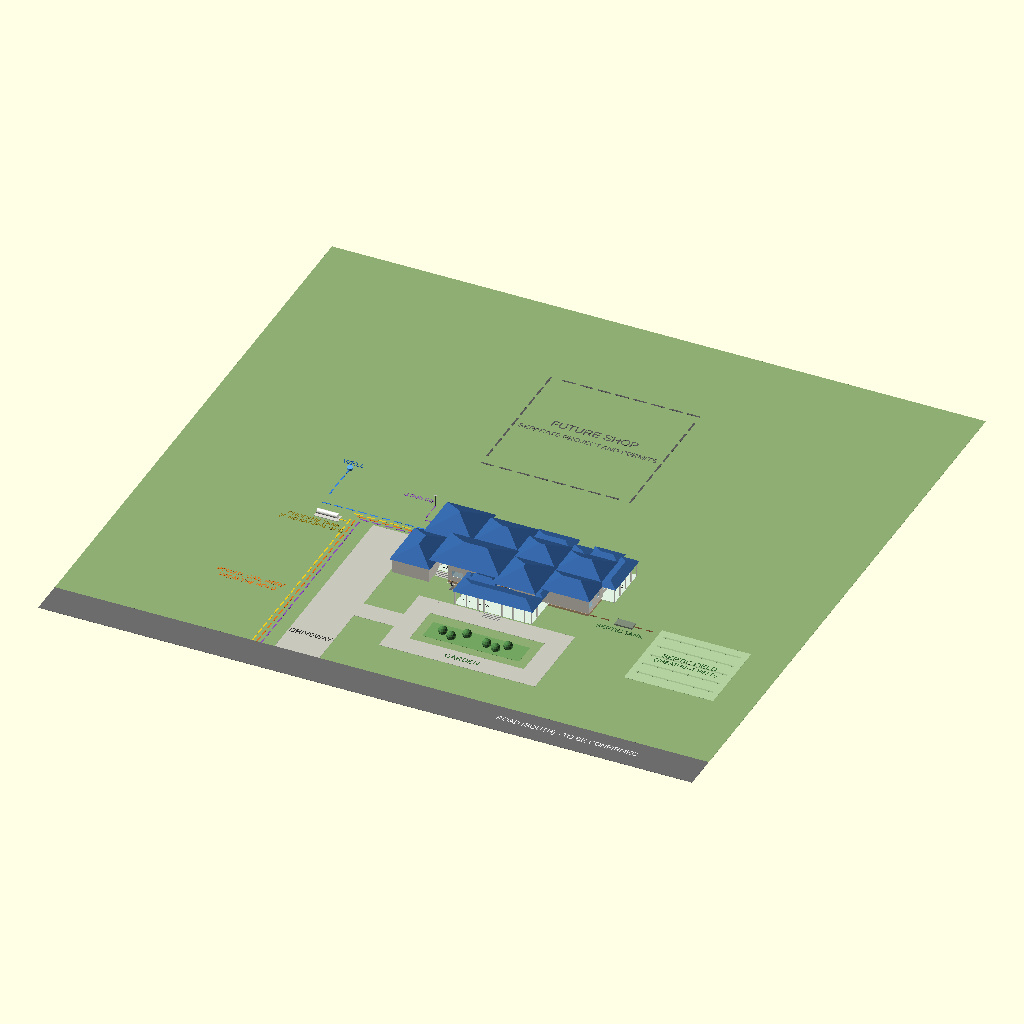
Cell 1 — every parameter at its default value.
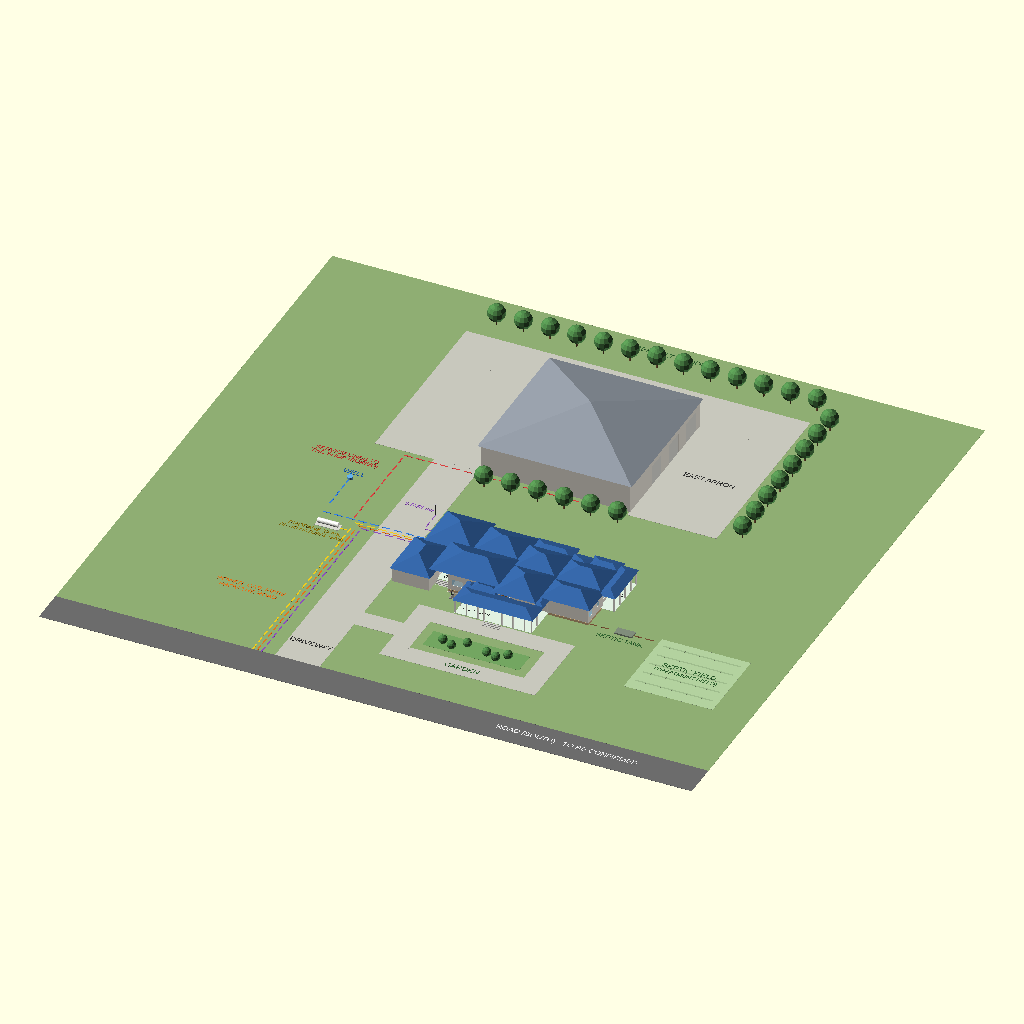
Cell 2: phase = "full" (everything else at default).
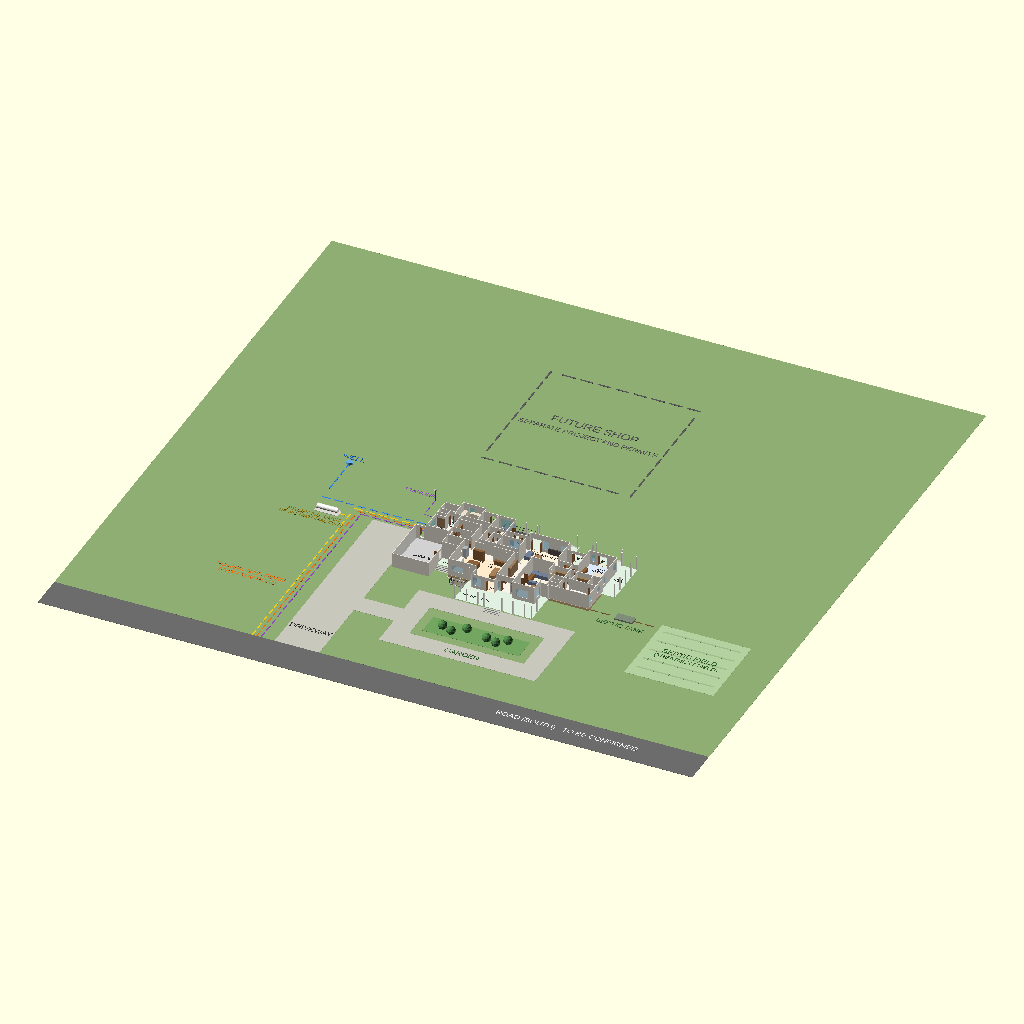
Cell 3: the same model with show_roof = false.
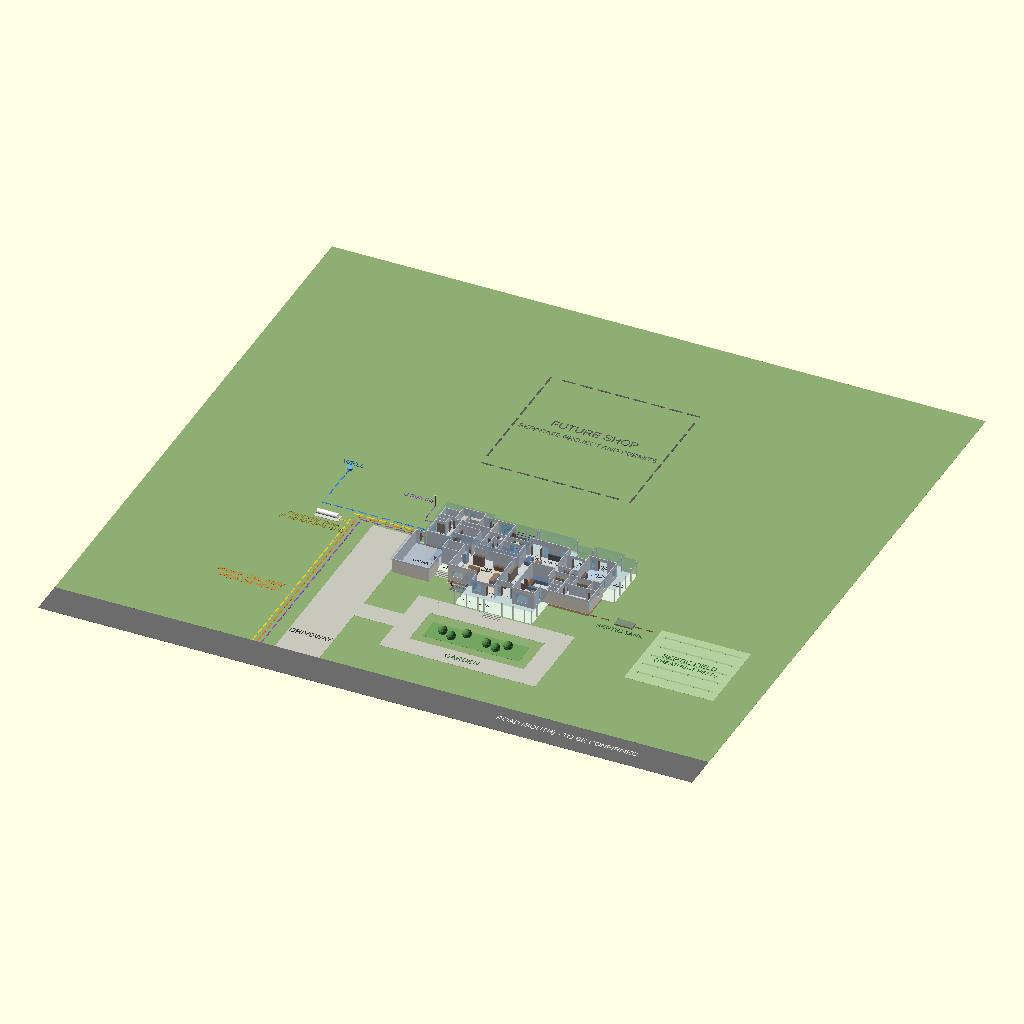
Cell 4: roof_opacity = 0.1 (everything else at default).
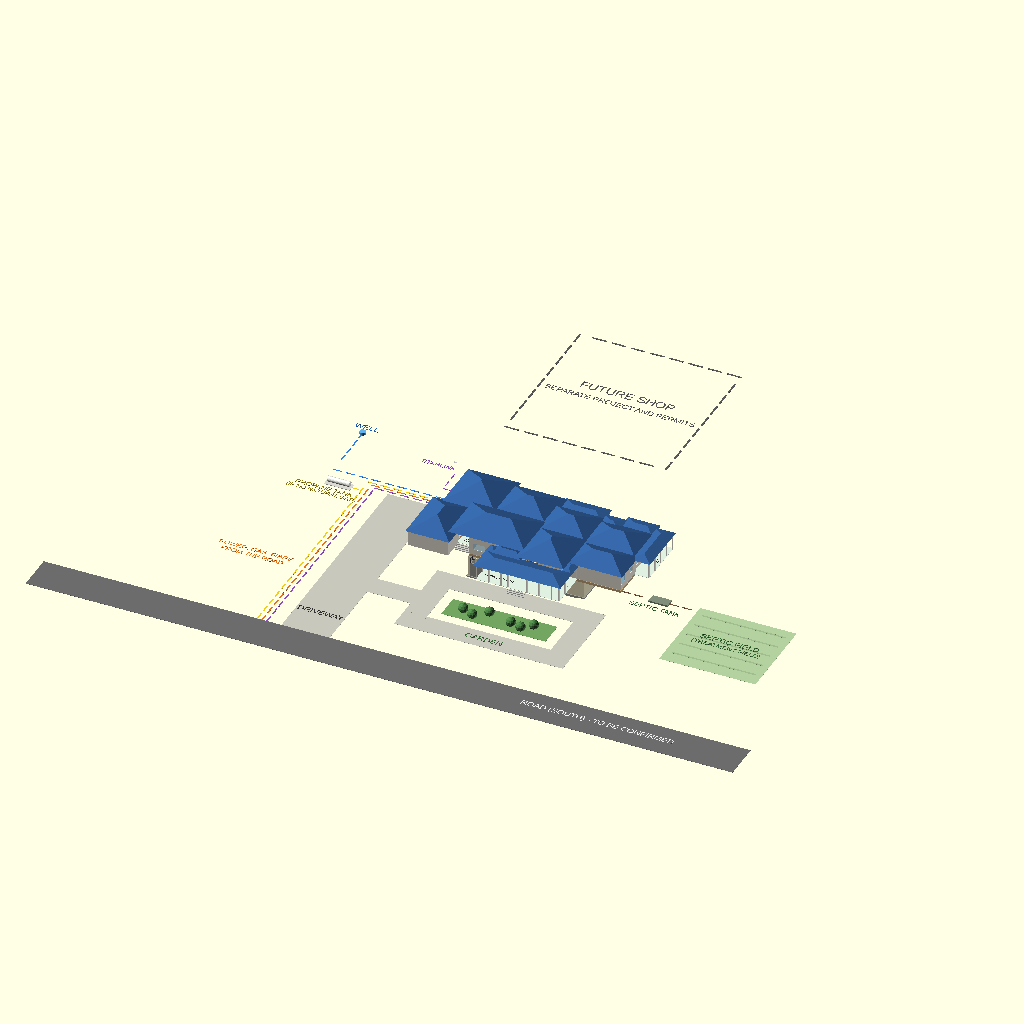
Cell 5 — show_ground set to false, the other parameters unchanged.
The same orthographic view direction (rotation 55°, 0°, 25°; colour scheme Cornfield) for every cell, with the view re-fitted per cell, so scale and position can differ between cells.
Source of the model, models/site.scad:
// Site - OpenSCAD model of the whole property: the house first, then the
// shop. Units: feet. Visualisation only - NOT construction documents.
//
// Coordinates are the house model's (x = east, y = north; main floor
// at z = 0, grade 2 ft below it at z = -2, basement floor
// floor_to_floor() below the main floor: 13.75 ft, for 12 ft ceilings).
// Land is not yet chosen: positions are RELATIVE to the house, not a
// survey. The road is assumed along the south side.
//
// Phasing (Nov 3, 2026): the house is built first, on its own, with
// the bare minimum to live in it. The shop is a separate, later project
// with its own permits.
//   phase = "house" - the house and what it needs:
//     - the driveway from the road (south) up the west side to the
//       garage's west-facing doors, and the front loop round the garden;
//     - power, natural gas (if the road has it) and fibre (if an ISP
//       on Alberta SuperNet reaches the road) in one service corridor
//       from the road along the west side of the drive, into the west
//       side of the house by the basement UTILITY room;
//     - a propane tank as the gas option if there is no natural gas,
//       and a Starlink dish as the internet option;
//     - the water well on the west side, near the UTILITY room;
//     - the septic tank and its treatment field on the east side, more
//       than 30 m (100 ft) from the well;
//     - the future shop's spot, dashed, kept clear.
//   phase = "full" - adds the shop (shop.scad) with its drives, aprons
//     and tree belt, and the buried service lines from the house to it.
//
// The utility tunnel of earlier versions is gone: the basement's utility
// room moved to the west side, so the shop will get buried service lines
// in a trench instead, dug when the shop is built.
//
// Shop v4 (2026-11-02): the two truck bays and the wash bay are
// pull-through, with a wrap-round drive (north leg and a 60 ft deep east
// apron). See docs/shop/Shop-Base-Plan.md.

use <house_lib.scad>
use <main_floor.scad>
use <basement.scad>
use <foundation.scad>
use <shop.scad>

phase = "house";       // [house, full]
show_roof = true;
roof_opacity = 1.0;    // [0.1:0.1:1]
roof_color = [0.20, 0.38, 0.62];  // blue (house)
show_ground = true;

/* [Hidden] */
grade_z = -2;

// Shop placement (future): behind the house. Its west wall aligns with the
// garage's west wall (x = 0); its south wall is at y = 130, so the shop
// sits at x 0..100, y 130..230, with ~60 ft of back yard between the
// house's north porches and the shop.
function shop_origin() = [0, 130];

// Services, house coordinates [x, y]
function well_xy()        = [-70, 90];                  // west, near the UTILITY room
function propane_xy()     = [-61, 39];                  // tank centre, if there is no natural gas
function starlink_xy()    = [-6, 76];                   // dish on a short mast, clear sky to the north
function septic_tank()    = [146, 8, 158, 14];          // [x0, y0, x1, y1]
function septic_field()   = [175, -40, 235, 15];        // treatment field, sized by the PSDS designer
function road_y()         = -100;                       // the road's north edge

module flat_text(s, at, size = 4, col = [0.2, 0.2, 0.2], z = 0.25) {
    color(col) translate([at[0], at[1], grade_z + z])
        linear_extrude(0.1) text(s, size = size, halign = "center", valign = "center");
}

// a dashed line on the ground through points pts (axis-aligned or not)
module dashed(pts, col, w = 0.9, dash = 5, gap = 3) {
    color(col)
        for (i = [0 : len(pts) - 2]) {
            a = pts[i]; b = pts[i + 1];
            L = norm(b - a);
            n = max(1, floor(L / (dash + gap)));
            for (k = [0 : n - 1]) {
                t0 = k * (dash + gap) / L; t1 = min(1, (k * (dash + gap) + dash) / L);
                p = a + (b - a) * t0; q = a + (b - a) * t1;
                hull() {
                    translate([p[0], p[1], grade_z + 0.15]) cylinder(d = w, h = 0.1, $fn = 8);
                    translate([q[0], q[1], grade_z + 0.15]) cylinder(d = w, h = 0.1, $fn = 8);
                }
            }
        }
}

module dashed_rect(r, col, w = 1.0) {
    dashed([[r[0], r[1]], [r[2], r[1]], [r[2], r[3]], [r[0], r[3]], [r[0], r[1]]], col, w, 8, 4);
}

module road() {
    color([0.42, 0.42, 0.42]) translate([-180, road_y() - 24, grade_z + 0.04]) cube([440, 24, 0.12]);
    flat_text("ROAD (SOUTH) - TO BE CONFIRMED", [170, road_y() - 12], 4, [0.95, 0.95, 0.95]);
}

module drives() {
    color([0.78, 0.78, 0.74]) {
        // the driveway from the road up the west side to the garage doors
        translate([-32, road_y(), grade_z + 0.05]) cube([30, 42 - road_y(), 0.12]);
        // front loop driveway (ring) south of the house, round the garden
        translate([25, -72, grade_z + 0.05]) cube([105, 14, 0.12]);    // south leg
        translate([25, -28, grade_z + 0.05]) cube([105, 14, 0.12]);    // north leg
        translate([25, -72, grade_z + 0.05]) cube([14, 58, 0.12]);     // west leg
        translate([116, -72, grade_z + 0.05]) cube([14, 58, 0.12]);    // east leg
        translate([-2, -50, grade_z + 0.05]) cube([27, 14, 0.12]);     // connector from the drive
    }
    flat_text("DRIVEWAY", [-17, -80], 4);
}

module shop_drives() {   // phase "full": on to the shop, its aprons and the wrap-round
    color([0.78, 0.78, 0.74]) {
        translate([-32, 42, grade_z + 0.05]) cube([30, 188, 0.12]);    // the drive continues north
        translate([-72, 130, grade_z + 0.06]) cube([70, 100, 0.12]);   // shop apron (west front)
        // the wrap-round: north of the shop, then the east apron in front
        // of the pull-through doors (corners sized for a tractor-trailer's
        // ~50 ft outside turning radius when it is laid out)
        translate([-72, 230, grade_z + 0.06]) cube([232, 32, 0.12]);   // north leg
        translate([100, 126, grade_z + 0.06]) cube([60, 136, 0.12]);   // east apron
    }
}

module garden() {
    // garden island inside the front loop
    color([0.45, 0.65, 0.38]) translate([45, -52, grade_z + 0.08]) cube([65, 16, 0.1]);
    color([0.30, 0.52, 0.28])
        for (p = [[55, -44], [70, -41], [85, -45], [98, -42], [62, -47], [92, -47]])
            translate([p[0], p[1], grade_z + 2]) sphere(r = 3, $fn = 12);
    flat_text("GARDEN", [77.5, -65], 4, [0.2, 0.4, 0.2]);
}

module tree(x, y) {
    color([0.45, 0.32, 0.20]) translate([x, y, grade_z]) cylinder(r = 0.5, h = 5, $fn = 8);
    color([0.32, 0.55, 0.30]) translate([x, y, grade_z + 9]) sphere(r = 6, $fn = 12);
}

module tree_belt() {   // with the shop: outside the wrap-round drive on the north and east
    for (x = [-58, -40, -22, -4, 14, 32, 50, 68, 86, 104, 122, 140, 158]) tree(x, 276);   // north edge
    for (y = [134, 152, 170, 188, 206, 224, 242, 260]) tree(174, y);                       // east edge
    for (x = [8, 26, 44, 62, 80, 98]) tree(x, 116);                                         // south edge
    flat_text("TREE BELT - 3 SIDES", [53, 290], 4, [0.2, 0.4, 0.2]);
    flat_text("EAST APRON", [130, 180], 4);
    flat_text("WRAP-ROUND DRIVE", [50, 246], 4);
}

// power, gas and fibre from the road, up the west side of the drive, then
// east into the house's west side by the UTILITY room; water from the well
module services(full = false) {
    power = [0.90, 0.45, 0.10]; gas = [0.95, 0.80, 0.10]; fibre = [0.55, 0.30, 0.75];
    water = [0.20, 0.50, 0.90]; sewer = [0.45, 0.30, 0.20];
    dashed([[-41, road_y()], [-41, 44], [7.27, 44]], fibre);
    dashed([[-44, road_y()], [-44, 46], [7.27, 46]], power);
    dashed([[-47, road_y()], [-47, 48], [7.27, 48]], gas);
    dashed([[well_xy()[0], well_xy()[1]], [well_xy()[0], 51], [7.27, 51]], water);
    // propane: a 1000 US gal tank on its pad, if there is no natural gas
    p = propane_xy();
    color([0.85, 0.85, 0.82]) translate([p[0] - 8, p[1] - 3, grade_z]) cube([16, 6, 0.3]);
    color([0.96, 0.96, 0.94]) translate([p[0] - 7, p[1], grade_z + 2.2]) rotate([0, 90, 0])
        cylinder(d = 3.4, h = 14, $fn = 24);
    dashed([[p[0] + 7, p[1]], [-47, p[1]]], gas);
    // meters on the west wall
    color([0.25, 0.25, 0.25]) for (y = [45, 47.5]) translate([6.6, y - 0.6, grade_z + 3]) cube([0.6, 1.2, 1.6]);
    // the well
    w = well_xy();
    color([0.39, 0.70, 0.93]) translate([w[0], w[1], grade_z]) cylinder(r = 2, h = 1.6, $fn = 24);
    // Starlink, as the internet option (or backup)
    s = starlink_xy();
    color([0.3, 0.3, 0.3]) translate([s[0], s[1], grade_z]) cylinder(d = 0.4, h = 8, $fn = 8);
    color([0.92, 0.92, 0.92]) translate([s[0], s[1], grade_z + 8]) rotate([-20, 0, 0]) cylinder(d = 2.0, h = 0.25, $fn = 24);
    dashed([[s[0], s[1]], [s[0], 60], [7.27, 60]], fibre, 0.6);
    // septic: building sewer out of the master wing's east side to the
    // tank, then on to the treatment field
    t = septic_tank(); f = septic_field();
    dashed([[128.13, 11], [t[0], 11]], sewer);
    color([0.50, 0.55, 0.48]) translate([t[0], t[1], grade_z]) cube([t[2] - t[0], t[3] - t[1], 1]);
    dashed([[t[2], 11], [f[0], 11]], sewer);
    color([0.70, 0.82, 0.62]) translate([f[0], f[1], grade_z + 0.02]) cube([f[2] - f[0], f[3] - f[1], 0.08]);
    color([0.62, 0.74, 0.55]) for (y = [f[1] + 8 : 10 : f[3] - 4])
        translate([f[0] + 4, y, grade_z + 0.08]) cube([f[2] - f[0] - 8, 1.2, 0.06]);   // laterals
    if (full)   // buried service lines to the shop, dug with the shop
        dashed([[-50, 53], [-50, 126], [80, 126], [80, 130]], [0.85, 0.25, 0.25]);
    // labels
    flat_text("POWER, GAS, FIBRE", [-76, -40], 3.4, power);
    flat_text("FROM THE ROAD", [-76, -45], 3.4, power);
    flat_text("WELL", [w[0], w[1] + 6], 4, [0.1, 0.35, 0.7]);
    flat_text("PROPANE TANK", [p[0] - 6, p[1] - 7], 3.4, [0.55, 0.45, 0.05]);
    flat_text("(IF NO NATURAL GAS)", [p[0] - 6, p[1] - 11.5], 3.0, [0.55, 0.45, 0.05]);
    flat_text("STARLINK", [s[0] - 12, s[1] + 4], 3.2, fibre);
    flat_text("SEPTIC TANK", [(t[0] + t[2]) / 2, t[1] - 5], 3.6, [0.2, 0.4, 0.2]);
    flat_text("SEPTIC FIELD", [(f[0] + f[2]) / 2, (f[1] + f[3]) / 2 + 3], 4, [0.2, 0.4, 0.2]);
    flat_text("(TREATMENT FIELD)", [(f[0] + f[2]) / 2, (f[1] + f[3]) / 2 - 3], 3.2, [0.2, 0.4, 0.2]);
    if (full) {
        flat_text("SERVICE LINES TO", [-82, 112], 3.4, [0.75, 0.15, 0.15]);
        flat_text("THE SHOP (BURIED)", [-82, 107.5], 3.4, [0.75, 0.15, 0.15]);
    }
}

module future_shop() {   // phase "house": keep its spot clear
    dashed_rect([shop_origin()[0], shop_origin()[1], shop_origin()[0] + 100, shop_origin()[1] + 100],
                [0.35, 0.35, 0.35], 1.2);
    flat_text("FUTURE SHOP", [50, 186], 6, [0.35, 0.35, 0.35]);
    flat_text("SEPARATE PROJECT AND PERMITS", [50, 176], 4, [0.35, 0.35, 0.35]);
}

module ground() {
    color([0.56, 0.68, 0.45]) difference() {
        translate([-180, road_y(), grade_z - 0.1]) cube([440, 400, 0.1]);
        // the basement exit stair and the light wells stay open
        translate([0, 0, grade_z - 1]) linear_extrude(2) basement_openings2d();
    }
}

// ($cut: no section cut - house_lib's paint() reads it)
let ($cut = undef) {
    full = phase == "full";
    if (show_ground) ground();
    road();
    drives();
    garden();
    services(full);
    translate([0, 0, -floor_to_floor()]) basement_level(show_stair = false);
    main_level(show_roof, roof_color, roof_opacity);
    if (full) {
        shop_drives();
        tree_belt();
        translate([shop_origin()[0], shop_origin()[1], grade_z]) shop_level(show_roof);
    } else {
        future_shop();
    }
}
Customizer parameters (derived from the source; name, type, default, range or options):
phase: string, default "house", options "house", "full"
show_roof: bool, default true
roof_opacity: number, default 1, range 0.1 to 1, step 0.1
roof_color: vector, default [0.2, 0.38, 0.62]
show_ground: bool, default true
